Run: headless pygame with SDL's dummy video driver; simulated clock (each Clock.tick advances the game by its frame time, no real sleeping); random seed 0; keys injected as events and as key.get_pressed() state; no mouse input.
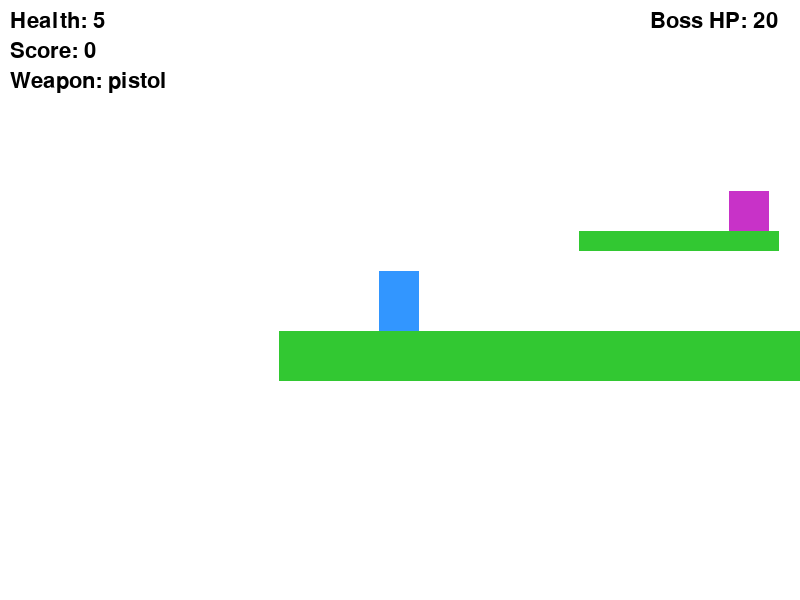
Frame 1 of 4 · flips 1–60 · no input
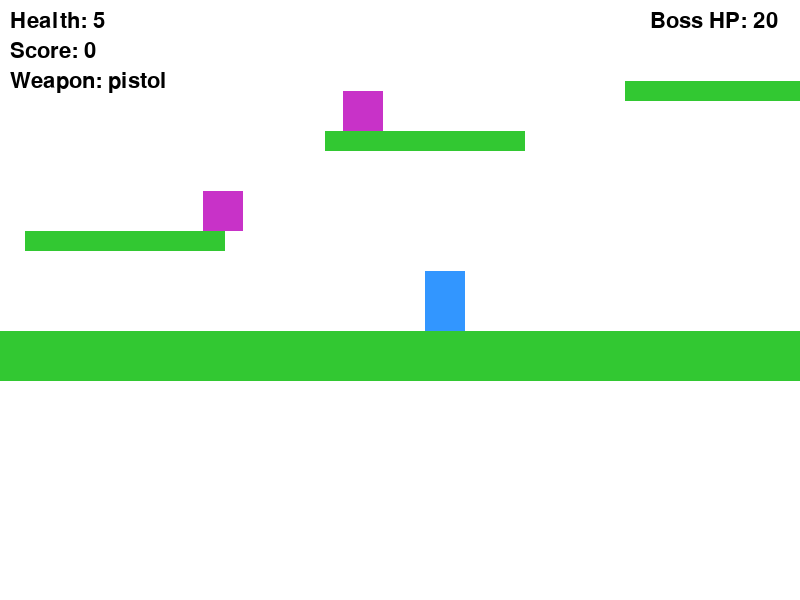
Frame 2 of 4 · flips 61–180 · tapped SPACE, RETURN · held RIGHT (→), D
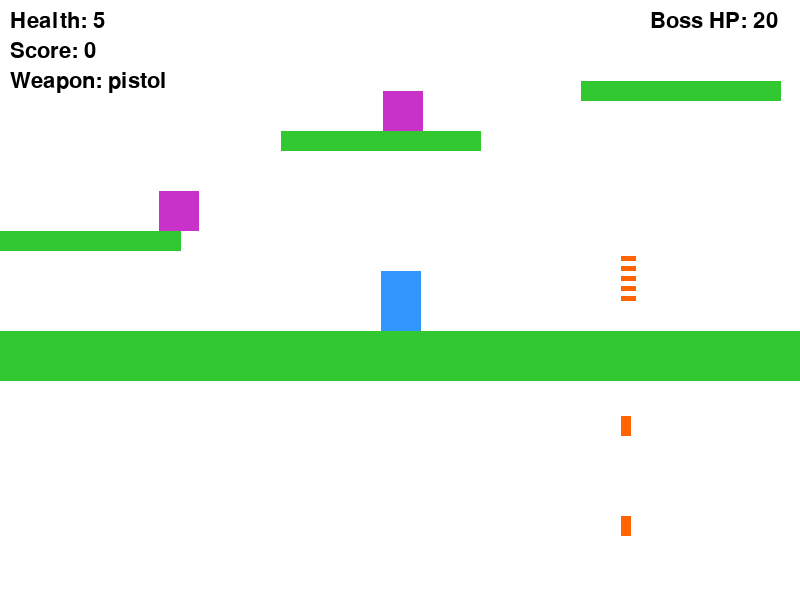
Frame 3 of 4 · flips 181–300 · held DOWN (↓), S
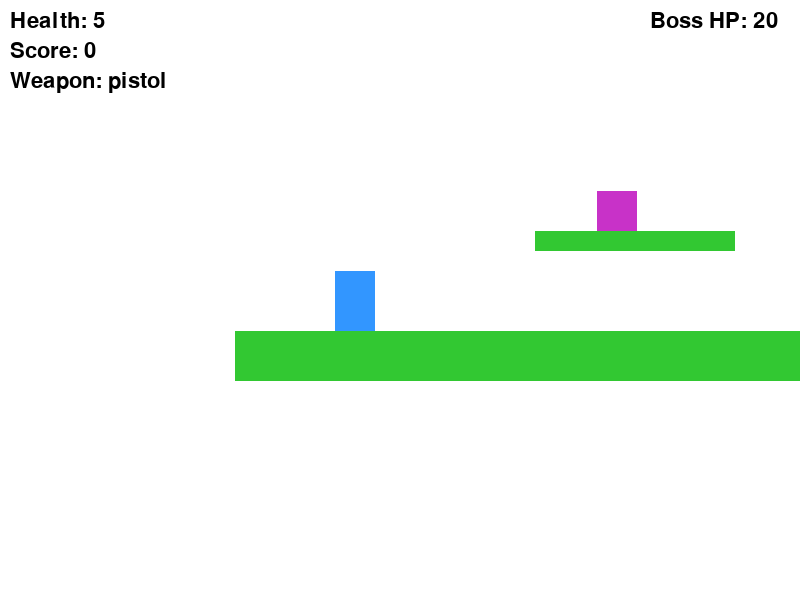
Frame 4 of 4 · flips 301–420 · held LEFT (←), A, UP (↑), W

The pygame program that drew these frames:

import pygame, sys, random

pygame.init()
WIDTH, HEIGHT = 800, 600
screen = pygame.display.set_mode((WIDTH, HEIGHT))
pygame.display.set_caption("Polished Platformer")
clock = pygame.time.Clock()
font = pygame.font.SysFont(None, 32)

# ---------------- COLORS ---------------- #
WHITE, BLACK, BLUE, GREEN, RED, PURPLE, YELLOW = (255,255,255),(0,0,0),(50,150,255),(50,200,50),(200,50,50),(200,50,200),(255,220,50)

# ---------------- CAMERA ---------------- #
class Camera:
    def __init__(self):
        self.x, self.y = 0,0
        self.shake_timer = 0
        self.shake_magnitude = 0
        self.zoom = 1

    def follow(self, target):
        target_x = target.rect.centerx - WIDTH // 2
        target_y = target.rect.centery - HEIGHT // 2
        self.x += (target_x - self.x) * 0.1
        self.y += (target_y - self.y) * 0.1

        if self.shake_timer > 0:
            self.shake_timer -= 1
            self.x += random.randint(-self.shake_magnitude, self.shake_magnitude)
            self.y += random.randint(-self.shake_magnitude, self.shake_magnitude)

    def apply(self, rect):
        return rect.move(-self.x, -self.y)

camera = Camera()

# ---------------- PARTICLES ---------------- #
class Particle:
    def __init__(self, x, y):
        self.pos = [x,y]
        self.vel = [random.uniform(-3,3), random.uniform(-3,3)]
        self.lifetime = random.randint(10,20)
    def update(self):
        self.pos[0] += self.vel[0]
        self.pos[1] += self.vel[1]
        self.lifetime -= 1
    def draw(self):
        pygame.draw.circle(screen, YELLOW, (int(self.pos[0]-camera.x), int(self.pos[1]-camera.y)), 3)

# ---------------- PLAYER ---------------- #
class Player:
    def __init__(self, x, y):
        self.rect = pygame.Rect(x,y,40,60)
        self.vel_y = 0
        self.speed = 5
        self.gravity = 0.5
        self.jump_strength = -10
        self.jump_count = 0
        self.max_jumps = 2
        self.health = 5
        self.invincible = 0
        self.facing = 1
        self.weapon = "pistol"
    
    def handle_input(self, keys):
        if keys[pygame.K_LEFT]:
            self.rect.x -= self.speed
            self.facing = -1
        if keys[pygame.K_RIGHT]:
            self.rect.x += self.speed
            self.facing = 1

    def jump(self):
        if self.jump_count < self.max_jumps:
            self.vel_y = self.jump_strength
            self.jump_count += 1

    def update(self, platforms):
        self.vel_y += self.gravity
        self.rect.y += self.vel_y

        for p in platforms:
            if self.rect.colliderect(p.rect):
                if self.vel_y > 0 and self.rect.bottom <= p.rect.top + 15:
                    self.rect.bottom = p.rect.top
                    self.vel_y = 0
                    self.jump_count = 0
                elif self.vel_y < 0 and self.rect.top >= p.rect.bottom - 15:
                    self.rect.top = p.rect.bottom
                    self.vel_y = 0
        
        if self.invincible > 0:
            self.invincible -= 1

    def draw(self):
        color = BLUE if self.invincible % 10 < 5 else (0,100,255)
        pygame.draw.rect(screen,color,camera.apply(self.rect))

# ---------------- PLATFORM ---------------- #
class Platform:
    def __init__(self, x, y, w, h):
        self.rect = pygame.Rect(x,y,w,h)
    def draw(self):
        pygame.draw.rect(screen,GREEN,camera.apply(self.rect))

# ---------------- BULLET ---------------- #
class Bullet:
    def __init__(self, x, y, direction):
        self.rect = pygame.Rect(x,y,10,5)
        self.direction = direction
        self.speed = 10
    def update(self):
        self.rect.x += int(self.speed*self.direction)
    def draw(self):
        pygame.draw.rect(screen,BLACK,camera.apply(self.rect))

# ---------------- ENEMY ---------------- #
class Enemy:
    def __init__(self, x, y, platform):
        self.rect = pygame.Rect(x,y-40,40,40)
        self.platform = platform
        self.speed = random.choice([-2,2])
        self.alive = True
    
    def update(self, player):
        if not self.alive: return
        if abs(player.rect.x - self.rect.x) < 200:
            self.speed = -2 if player.rect.x < self.rect.x else 2
        self.rect.x += self.speed
        if self.rect.left <= self.platform.rect.left or self.rect.right >= self.platform.rect.right:
            self.speed *= -1

    def draw(self):
        if self.alive:
            pygame.draw.rect(screen,PURPLE,camera.apply(self.rect))

# ---------------- BOSS ---------------- #
class Boss:
    def __init__(self,x,y):
        self.rect = pygame.Rect(x,y,120,80)
        self.health = 20
        self.timer = 0
        self.attack_phase = 0
        self.projectiles = []
    
    def update(self):
        self.timer +=1
        if self.timer%120==0:
            self.attack_phase=(self.attack_phase+1)%2
        if self.attack_phase==0 and self.timer%20==0:
            self.projectiles.append(pygame.Rect(self.rect.centerx,self.rect.bottom,10,20))
        if self.attack_phase==1 and self.timer%40==0:
            for i in range(-2,3):
                self.projectiles.append(pygame.Rect(self.rect.centerx,self.rect.centery+i*10,15,5))
        for p in self.projectiles:
            if self.attack_phase==0: p.y+=5
            else: p.x-=6
    
    def draw(self):
        pygame.draw.rect(screen,RED,camera.apply(self.rect))
        for p in self.projectiles:
            pygame.draw.rect(screen,(255,100,0),camera.apply(p))

# ---------------- LEVEL SETUP ---------------- #
platforms = [
    Platform(0,550,2000,50),
    Platform(300,450,200,20),
    Platform(600,350,200,20),
    Platform(900,300,200,20),
    Platform(1200,250,200,20),
    Platform(1500,200,200,20)
]

player = Player(100,400)
enemies = [Enemy(350,450,platforms[1]), Enemy(650,350,platforms[2])]
boss = Boss(1600,150)
goal = pygame.Rect(1800,150,40,40)
bullets = []
particles = []
score = 0

# ---------------- GAME LOOP ---------------- #
while True:
    screen.fill(WHITE)
    keys = pygame.key.get_pressed()
    for event in pygame.event.get():
        if event.type==pygame.QUIT:
            pygame.quit()
            sys.exit()
        if event.type==pygame.KEYDOWN:
            if event.key==pygame.K_SPACE: player.jump()
            if event.key==pygame.K_f:
                bullets.append(Bullet(player.rect.centerx, player.rect.centery, player.facing))
            if event.key==pygame.K_1: player.weapon="pistol"
            if event.key==pygame.K_2: player.weapon="shotgun"
            if event.key==pygame.K_3: player.weapon="laser"

    # Update
    player.handle_input(keys)
    player.update(platforms)
    for enemy in enemies: enemy.update(player)
    boss.update()
    for b in bullets: b.update()
    for p in particles: p.update()
    
    # Collision & Gameplay
    for enemy in enemies:
        if enemy.alive and player.rect.colliderect(enemy.rect):
            if player.vel_y>0:
                enemy.alive=False
                player.vel_y=-8
                camera.shake_timer=10
                camera.shake_magnitude=5
                for _ in range(15): particles.append(Particle(enemy.rect.centerx,enemy.rect.centery))
                score+=100
            elif player.invincible<=0:
                player.health-=1
                player.invincible=60

    for b in bullets[:]:
        for enemy in enemies:
            if enemy.alive and b.rect.colliderect(enemy.rect):
                enemy.alive=False
                bullets.remove(b)
                for _ in range(15): particles.append(Particle(enemy.rect.centerx,enemy.rect.centery))
                score+=100
        if b.rect.colliderect(boss.rect):
            boss.health-=1
            bullets.remove(b)
            for _ in range(20): particles.append(Particle(boss.rect.centerx,boss.rect.centery))

    # Boss projectiles
    for p in boss.projectiles:
        if player.rect.colliderect(p) and player.invincible<=0:
            player.health-=1
            player.invincible=60

    # Camera follow
    camera.follow(player)

    # Draw
    for plat in platforms: plat.draw()
    for enemy in enemies: enemy.draw()
    for b in bullets: b.draw()
    for p in particles: p.draw()
    boss.draw()
    player.draw()
    pygame.draw.rect(screen,RED,camera.apply(goal))

    # UI
    screen.blit(font.render(f"Health: {player.health}",True,BLACK),(10,10))
    screen.blit(font.render(f"Score: {score}",True,BLACK),(10,40))
    screen.blit(font.render(f"Weapon: {player.weapon}",True,BLACK),(10,70))
    screen.blit(font.render(f"Boss HP: {boss.health}",True,BLACK),(WIDTH-150,10))

    # Win/Lose
    if player.rect.colliderect(goal):
        score+=500
        player.rect.x,player.rect.y=100,400
        enemies = [Enemy(350,450,platforms[1]), Enemy(650,350,platforms[2])]
        boss = Boss(1600,150)
    if player.health<=0:
        player.health=5
        score=0
        player.rect.x,player.rect.y=100,400
        enemies = [Enemy(350,450,platforms[1]), Enemy(650,350,platforms[2])]
        boss = Boss(1600,150)
    
    pygame.display.flip()
    clock.tick(60)
